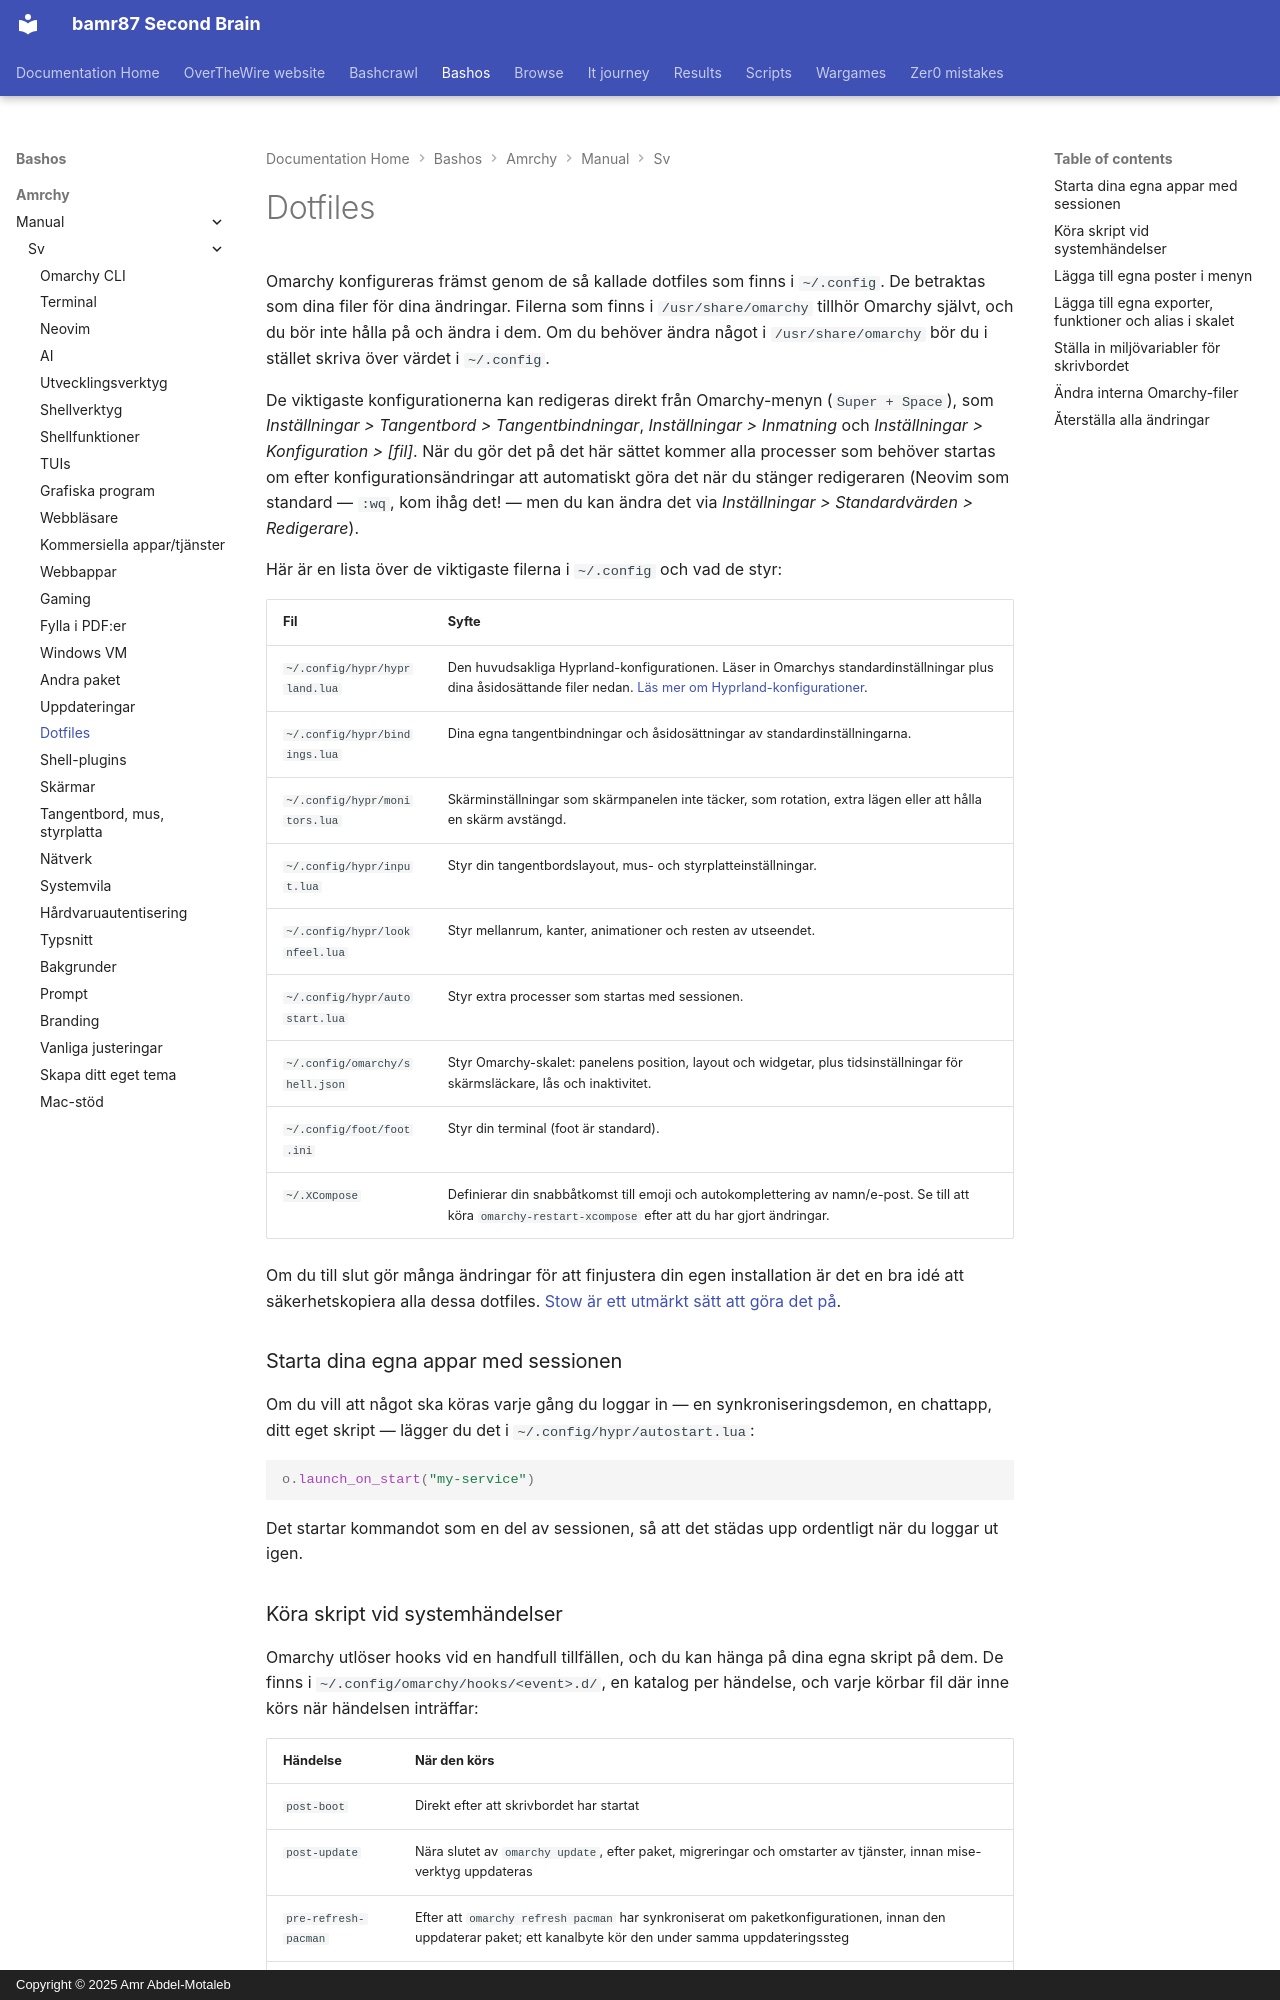

repository: bamr87/README · page: bashos/amrchy/manual/sv/31-dotfiles/index.html · generator: mkdocs · copyright: Copyright © 2025 Amr Abdel-Motaleb

---
source_file: amrchy/manual/sv/31-dotfiles.md
source_repo: bamr87/bashos
source_url: https://github.com/bamr87/bashos/blob/main/amrchy/manual/sv/31-dotfiles.md
title: Dotfiles
---
# Dotfiles

Omarchy konfigureras främst genom de så kallade dotfiles som finns i `~/.config`. De betraktas som dina filer för dina ändringar. Filerna som finns i `/usr/share/omarchy` tillhör Omarchy självt, och du bör inte hålla på och ändra i dem. Om du behöver ändra något i `/usr/share/omarchy` bör du i stället skriva över värdet i `~/.config`.

De viktigaste konfigurationerna kan redigeras direkt från Omarchy-menyn (`Super + Space`), som _Inställningar > Tangentbord > Tangentbindningar_, _Inställningar > Inmatning_ och _Inställningar > Konfiguration > [fil]_. När du gör det på det här sättet kommer alla processer som behöver startas om efter konfigurationsändringar att automatiskt göra det när du stänger redigeraren (Neovim som standard — `:wq`, kom ihåg det! — men du kan ändra det via _Inställningar > Standardvärden > Redigerare_).

Här är en lista över de viktigaste filerna i `~/.config` och vad de styr:

| Fil | Syfte |
| ----------------------- | --------------------- |
| `~/.config/hypr/hyprland.lua` | Den huvudsakliga Hyprland-konfigurationen. Läser in Omarchys standardinställningar plus dina åsidosättande filer nedan. [Läs mer om Hyprland-konfigurationer](https://wiki.hypr.land/Configuring/).  |
| `~/.config/hypr/bindings.lua` | Dina egna tangentbindningar och åsidosättningar av standardinställningarna. |
| `~/.config/hypr/monitors.lua` | Skärminställningar som skärmpanelen inte täcker, som rotation, extra lägen eller att hålla en skärm avstängd. |
| `~/.config/hypr/input.lua` | Styr din tangentbordslayout, mus- och styrplatteinställningar. |
| `~/.config/hypr/looknfeel.lua` | Styr mellanrum, kanter, animationer och resten av utseendet. |
| `~/.config/hypr/autostart.lua` | Styr extra processer som startas med sessionen. |
| `~/.config/omarchy/shell.json` | Styr Omarchy-skalet: panelens position, layout och widgetar, plus tidsinställningar för skärmsläckare, lås och inaktivitet. |
| `~/.config/foot/foot.ini` | Styr din terminal (foot är standard). |
| `~/.XCompose` | Definierar din snabbåtkomst till emoji och autokomplettering av namn/e-post. Se till att köra `omarchy-restart-xcompose` efter att du har gjort ändringar. |

Om du till slut gör många ändringar för att finjustera din egen installation är det en bra idé att säkerhetskopiera alla dessa dotfiles. [Stow är ett utmärkt sätt att göra det på](https://www.youtube.com/watch?v=NoFiYOqnC4o).

### Starta dina egna appar med sessionen

Om du vill att något ska köras varje gång du loggar in — en synkroniseringsdemon, en chattapp, ditt eget skript — lägger du det i `~/.config/hypr/autostart.lua`:

```lua
o.launch_on_start("my-service")
```

Det startar kommandot som en del av sessionen, så att det städas upp ordentligt när du loggar ut igen.
